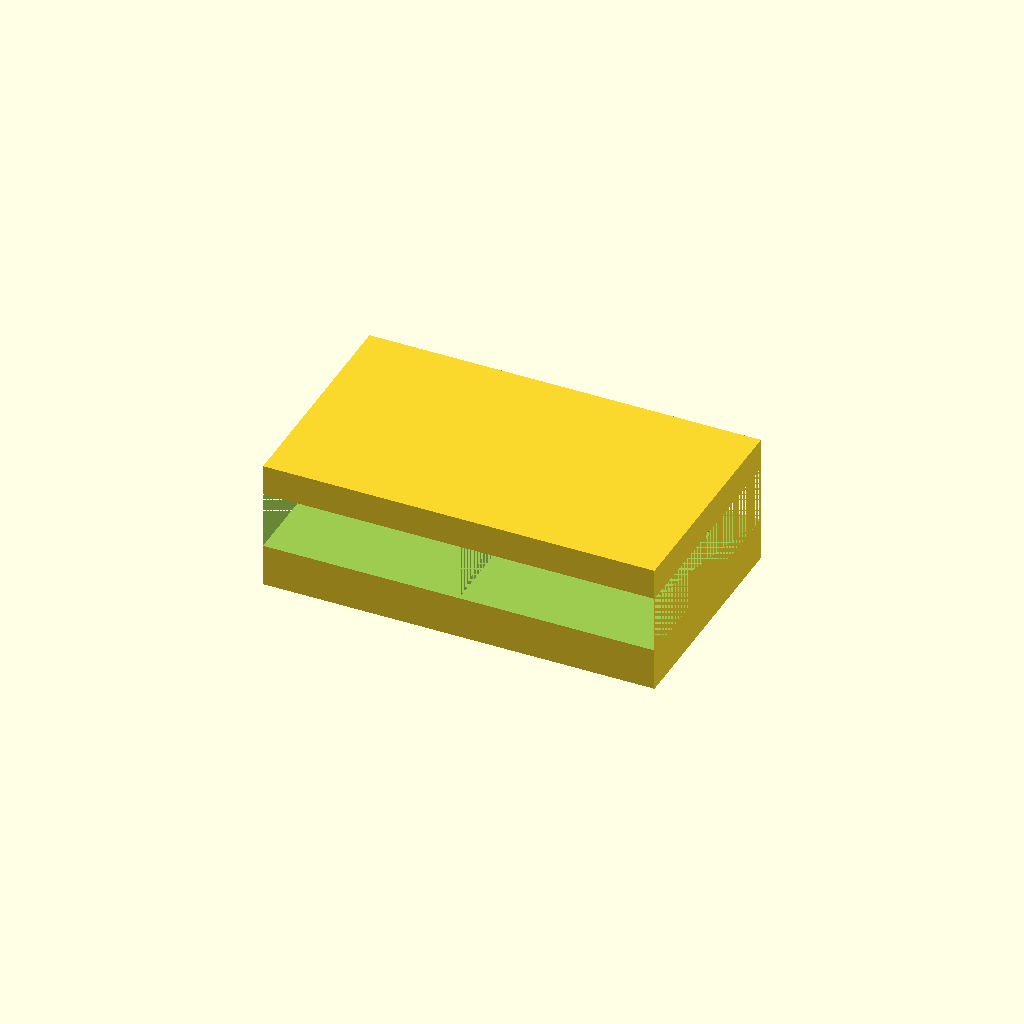
Cell 1 — every parameter at its default value.
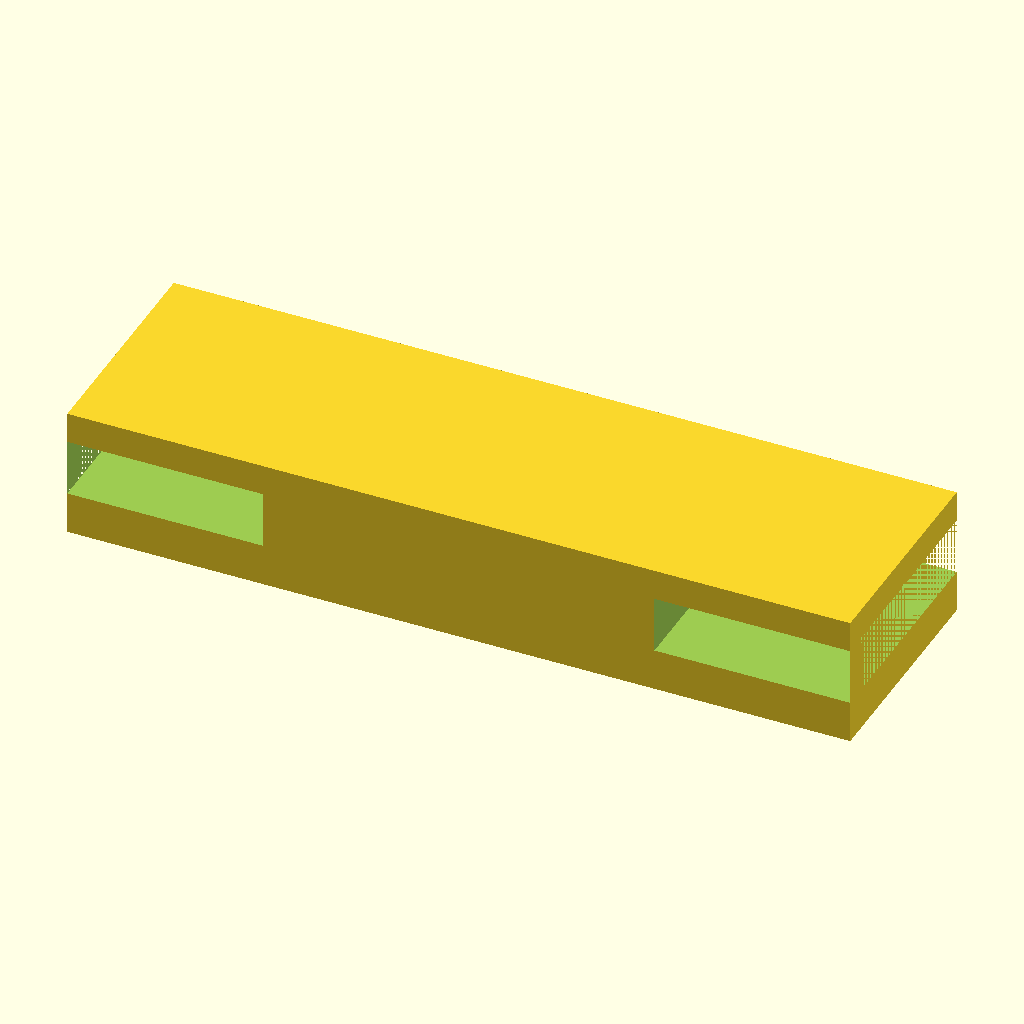
Cell 2 — tank_x set to 240, the other parameters unchanged.
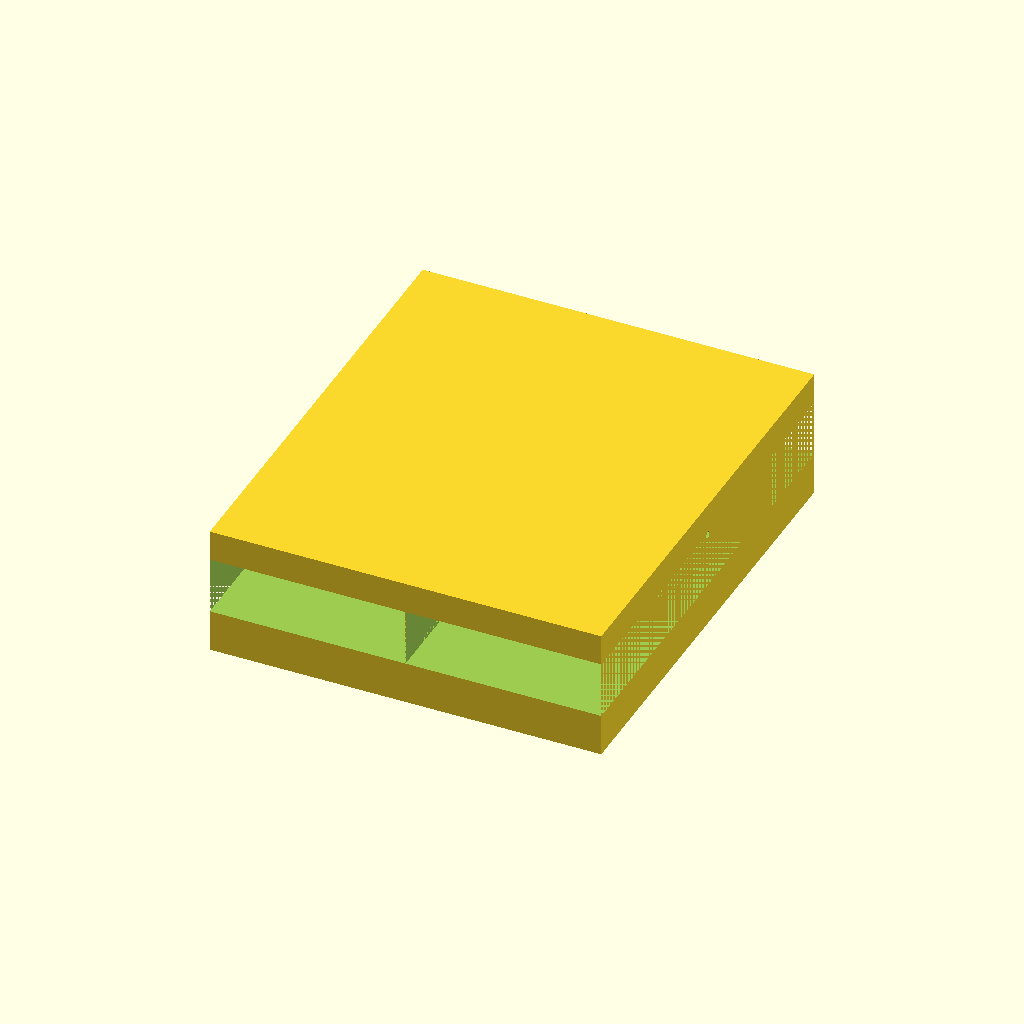
Cell 3: the same model with tank_y = 140.
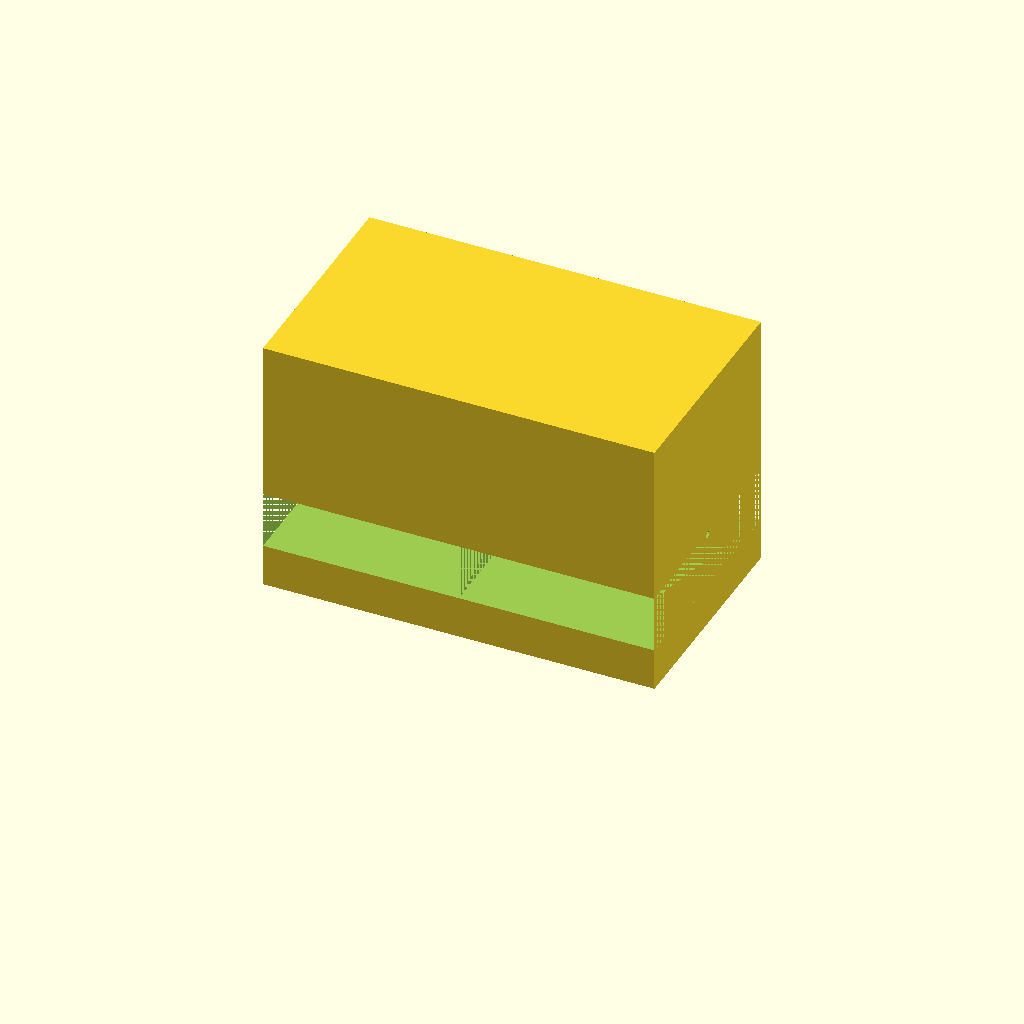
Cell 4: the same model with tank_h = 80.
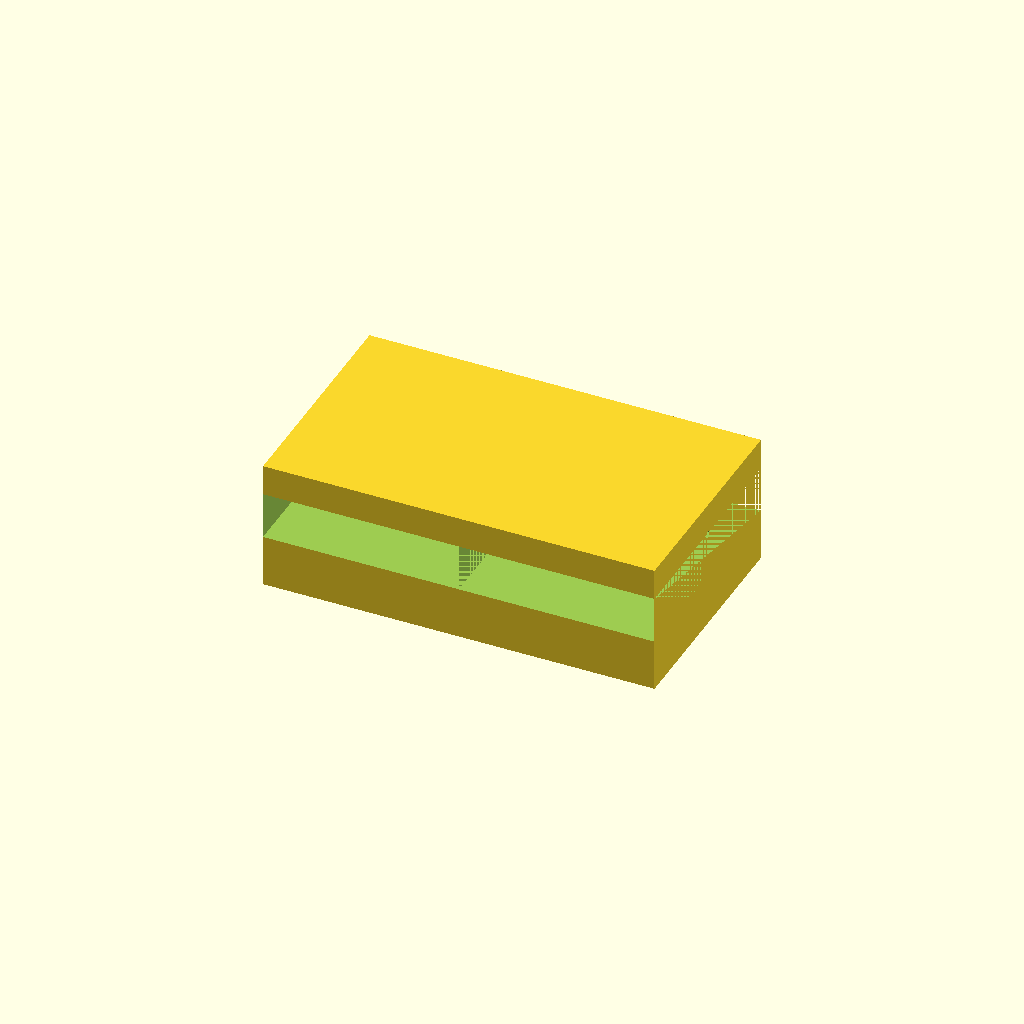
Cell 5 — floor set to 6, the other parameters unchanged.
One fixed orthographic camera (rotation 55°, 0°, 25°; colour scheme Cornfield) for every cell.
Source of the model, bench/results/gpu-v4-g7/code/scadcoder-v4/mini_gel_tank_s6_a1.scad:
// Mini horizontal gel-electrophoresis box - buffer tank
// Print orientation: tank rests on XY plane at z = 0, builds upward (+Z)

// ---------------- Parameters ----------------
tank_x      = 120;   // outer length in X (mm)
tank_y      = 70;    // outer width in Y (mm)
tank_h      = 40;    // outer height in Z (mm)
wall        = 3;     // wall thickness (mm)
floor       = 3;     // floor thickness (mm)

platform_x  = 60;    // platform length in X (mm), centred
platform_y  = tank_y - 2 * wall;  // platform spans full inner width
platform_top = 10;   // platform top height above inner floor (mm) -> z = 13

hole_d      = 2;     // electrode hole diameter (mm)
hole_y      = 0;     // electrode hole Y position (mm)
hole_z      = 30;    // electrode hole Z position (mm)

eps         = 0.5;   // cutter overshoot past faces (mm)
$fn         = 96;    // curve resolution

// ---------------- Derived ----------------
inner_floor_z = floor;
platform_z    = inner_floor_z + platform_top;  // z = 13
chamber_h     = hole_z - platform_z;           // height of buffer chambers above platform

// ---------------- Model ----------------
difference() {
    // Tank body: outer block with floor and walls, open top
    translate([-tank_x/2, -tank_y/2, 0])
        cube([tank_x, tank_y, tank_h]);

    // Cut out the two end buffer chambers above the platform
    for (sx = [-1, 1]) {
        x0 = sx < 0 ? -tank_x/2 : tank_x/2 - platform_x;
        x1 = x0 + platform_x - (sx < 0 ? platform_x : tank_x - platform_x);
        translate([x0, -tank_y/2 - eps, platform_z])
            cube([platform_x, tank_y + 2*eps, chamber_h + eps]);
    }

    // Horizontal electrode holes through each end wall, along X
    for (sx = [-1, 1]) {
        x = sx < 0 ? -tank_x/2 - eps : tank_x/2 + platform_x/2 - eps;
        translate([x, hole_y, hole_z])
            rotate([0, 90, 0])
                cylinder(d = hole_d, h = tank_x + 2*eps);
    }
}
Customizer parameters (derived from the source; name, type, default, range or options):
tank_x: number, default 120
tank_y: number, default 70
tank_h: number, default 40
wall: number, default 3
floor: number, default 3
platform_x: number, default 60
platform_top: number, default 10
hole_d: number, default 2
hole_y: number, default 0
hole_z: number, default 30
eps: number, default 0.5
